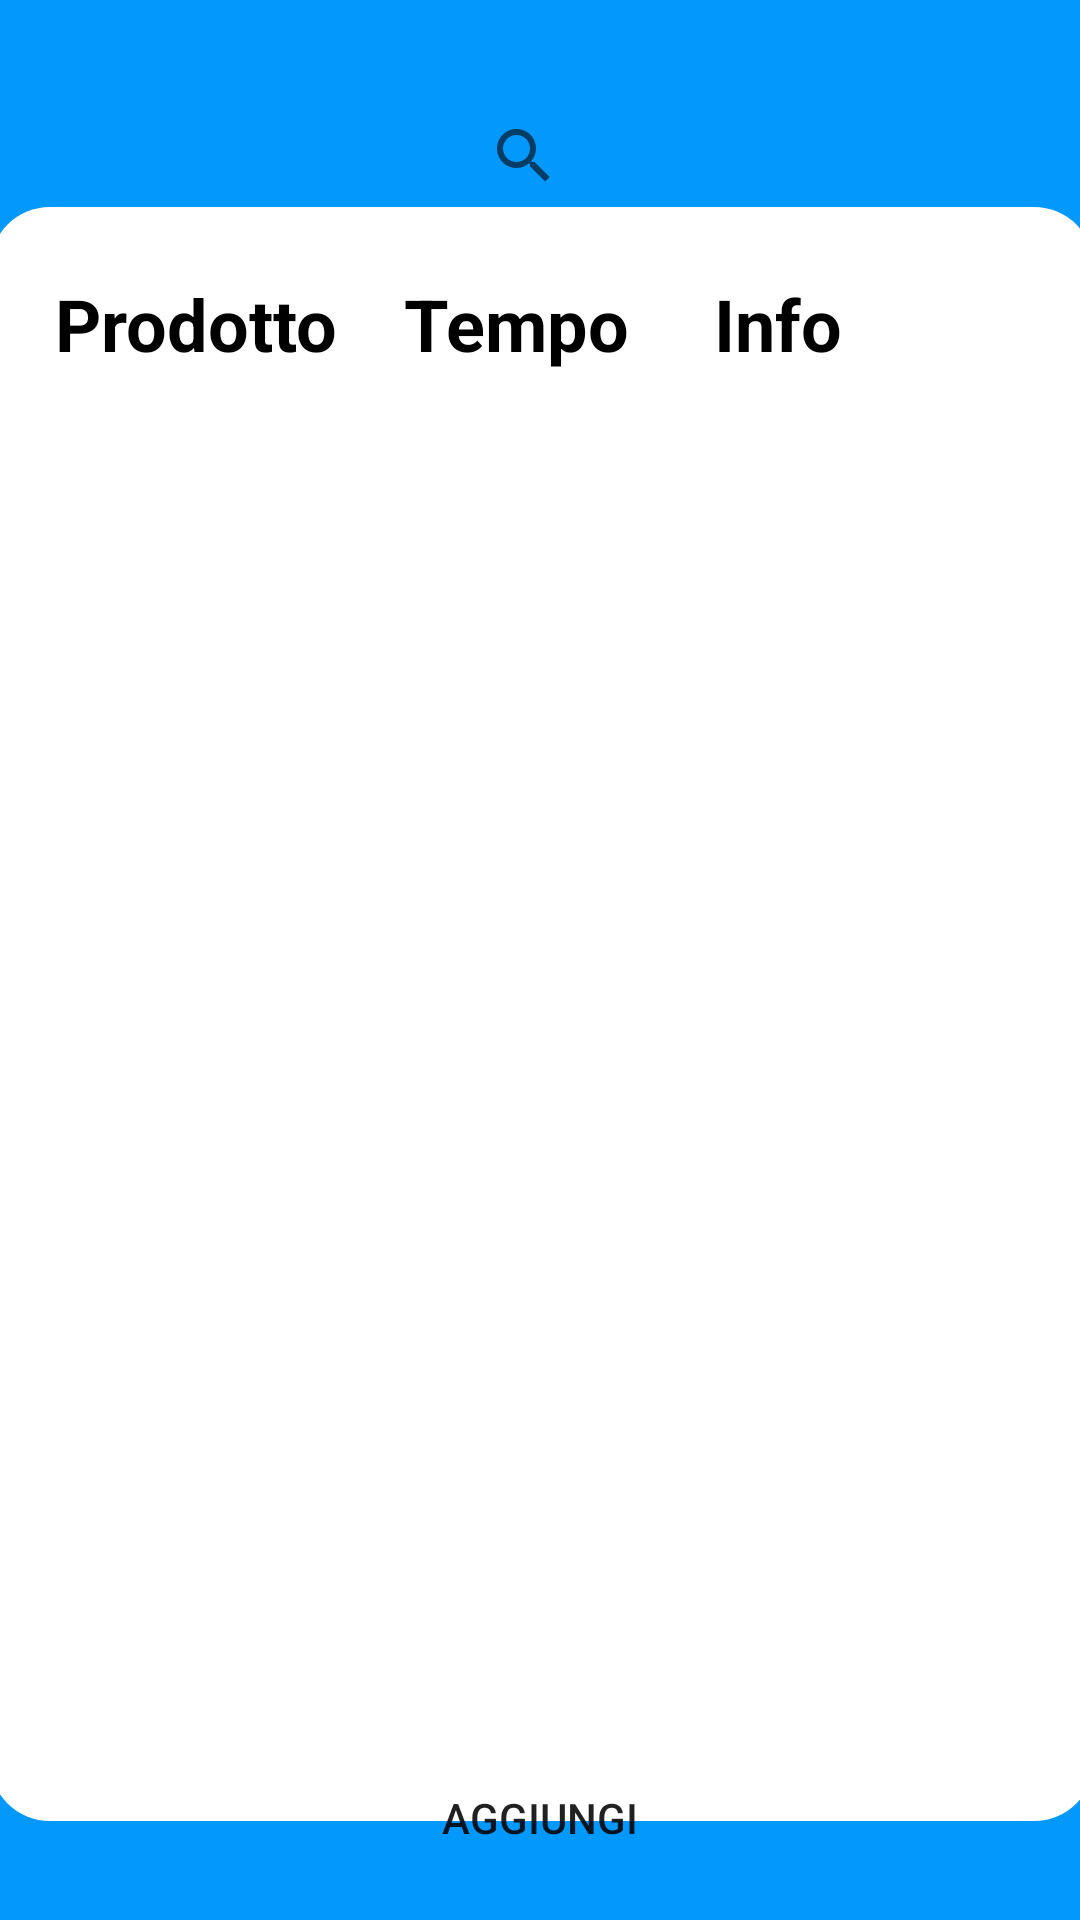

Produce the Android XML layout that renders to this screen, including the resource entries it uses.
<!-- AndroidManifest.xml: application theme AppTheme.NoActionBar -->
<!-- res/layout/coltivazioni_activity.xml -->
<?xml version="1.0" encoding="utf-8"?>
<LinearLayout xmlns:android="http://schemas.android.com/apk/res/android"
    xmlns:app="http://schemas.android.com/apk/res-auto"
    xmlns:tools="http://schemas.android.com/tools"
    android:orientation="vertical" android:layout_width="match_parent"
    android:layout_height="match_parent"
    android:background="#0398fc">

    <androidx.constraintlayout.widget.ConstraintLayout
        android:layout_width="match_parent"
        android:layout_height="match_parent">

        <Button
            android:id="@+id/button"
            android:layout_width="178dp"
            android:layout_height="41dp"
            android:onClick="aggiungiColtivazioniClicked"
            android:text="AGGIUNGI"
            app:layout_constraintBottom_toBottomOf="parent"
            app:layout_constraintEnd_toEndOf="parent"
            app:layout_constraintHorizontal_bias="0.498"
            app:layout_constraintStart_toStartOf="parent"
            app:layout_constraintTop_toTopOf="parent"
            app:layout_constraintVertical_bias="0.977"
            android:background="@drawable/rounded"/>

        <ListView
            android:id="@+id/coltivazioniLv"
            android:layout_width="368dp"
            android:layout_height="538dp"
            android:background="@drawable/customshape"
            app:layout_constraintBottom_toBottomOf="parent"
            app:layout_constraintEnd_toEndOf="parent"
            app:layout_constraintHorizontal_bias="0.487"
            app:layout_constraintStart_toStartOf="parent"
            app:layout_constraintTop_toTopOf="parent"
            app:layout_constraintVertical_bias="0.676"></ListView>

        <SearchView
            android:id="@+id/searchBtn"
            android:layout_width="197dp"
            android:layout_height="43dp"
            app:layout_constraintBottom_toBottomOf="parent"
            app:layout_constraintEnd_toEndOf="parent"
            app:layout_constraintHorizontal_bias="0.925"
            app:layout_constraintStart_toStartOf="parent"
            app:layout_constraintTop_toTopOf="parent"
            app:layout_constraintVertical_bias="0.051" >

        </SearchView>

        <TextView
            android:id="@+id/textView"
            android:layout_width="wrap_content"
            android:layout_height="wrap_content"
            android:text="Prodotto"
            android:textSize="24sp"
            android:textStyle="bold"
            android:textColor="#000000"
            app:layout_constraintBottom_toBottomOf="parent"
            app:layout_constraintEnd_toEndOf="parent"
            app:layout_constraintHorizontal_bias="0.069"
            app:layout_constraintStart_toStartOf="parent"
            app:layout_constraintTop_toTopOf="parent"
            app:layout_constraintVertical_bias="0.151" />

        <TextView
            android:id="@+id/textView2"
            android:layout_width="wrap_content"
            android:layout_height="wrap_content"
            android:text="Tempo"
            android:textSize="24sp"
            android:textStyle="bold"
            android:textColor="#000000"
            app:layout_constraintBottom_toBottomOf="parent"
            app:layout_constraintEnd_toEndOf="parent"
            app:layout_constraintHorizontal_bias="0.473"
            app:layout_constraintStart_toStartOf="parent"
            app:layout_constraintTop_toTopOf="parent"
            app:layout_constraintVertical_bias="0.151" />

        <TextView
            android:id="@+id/textView3"
            android:layout_width="wrap_content"
            android:layout_height="wrap_content"
            android:text="Info"
            android:textSize="24sp"
            android:textStyle="bold"
            android:textColor="#000000"
            app:layout_constraintBottom_toBottomOf="parent"
            app:layout_constraintEnd_toEndOf="parent"
            app:layout_constraintHorizontal_bias="0.75"
            app:layout_constraintStart_toStartOf="parent"
            app:layout_constraintTop_toTopOf="parent"
            app:layout_constraintVertical_bias="0.151" />

    </androidx.constraintlayout.widget.ConstraintLayout>
</LinearLayout>
<!-- resources referenced by this layout -->
<resources>
  <!-- drawable customshape (drawable) -->
  <?xml version="1.0" encoding="UTF-8"?>
  <shape xmlns:android="http://schemas.android.com/apk/res/android"
      android:shape="rectangle">
      <gradient
          android:startColor="#FFFFFF"
          android:endColor="#FFFFFF"
          android:angle="270"/>
  
      <corners
          android:bottomRightRadius="20dp"
          android:bottomLeftRadius="20dp"
          android:topLeftRadius="20dp"
          android:topRightRadius="20dp"/>
  </shape>
  <style name="AppTheme.NoActionBar" parent="Theme.AppCompat.Light.DarkActionBar">
          
          <item name="windowActionBar">false</item>
          <item name="windowNoTitle">true</item>
          <item name="android:windowFullscreen">true</item>
      </style>
</resources>
